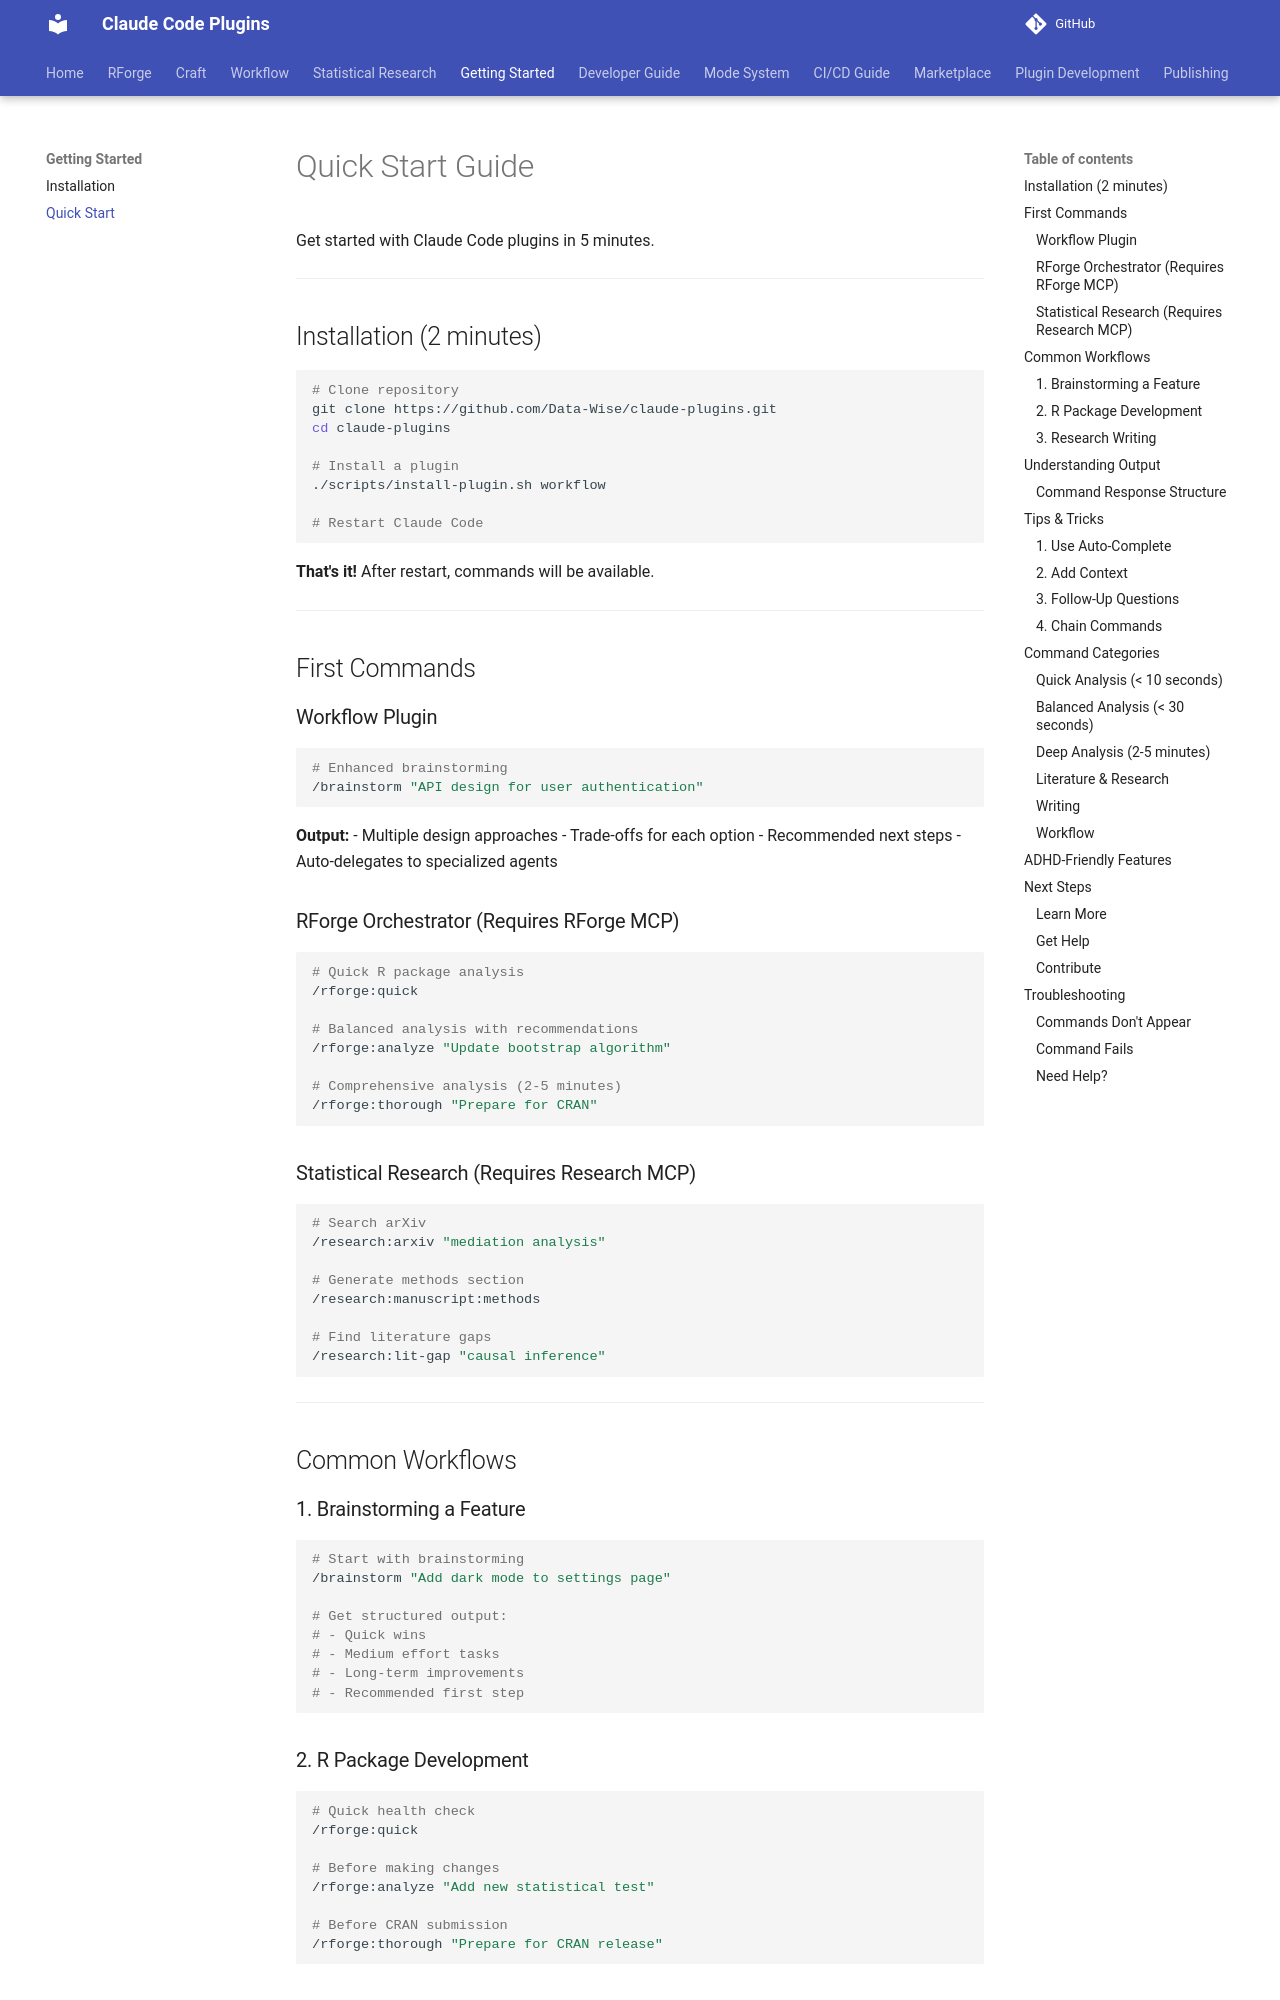

repository: Data-Wise/claude-plugins · page: quick-start/index.html · generator: mkdocs

# Quick Start Guide

Get started with Claude Code plugins in 5 minutes.

---

## Installation (2 minutes)

```bash
# Clone repository
git clone https://github.com/Data-Wise/claude-plugins.git
cd claude-plugins

# Install a plugin
./scripts/install-plugin.sh workflow

# Restart Claude Code
```

**That's it!** After restart, commands will be available.

---

## First Commands

### Workflow Plugin

```bash
# Enhanced brainstorming
/brainstorm "API design for user authentication"
```

**Output:**
- Multiple design approaches
- Trade-offs for each option
- Recommended next steps
- Auto-delegates to specialized agents

### RForge Orchestrator (Requires RForge MCP)

```bash
# Quick R package analysis
/rforge:quick

# Balanced analysis with recommendations
/rforge:analyze "Update bootstrap algorithm"

# Comprehensive analysis (2-5 minutes)
/rforge:thorough "Prepare for CRAN"
```

### Statistical Research (Requires Research MCP)

```bash
# Search arXiv
/research:arxiv "mediation analysis"

# Generate methods section
/research:manuscript:methods

# Find literature gaps
/research:lit-gap "causal inference"
```

---

## Common Workflows

### 1. Brainstorming a Feature

```bash
# Start with brainstorming
/brainstorm "Add dark mode to settings page"

# Get structured output:
# - Quick wins
# - Medium effort tasks
# - Long-term improvements
# - Recommended first step
```

### 2. R Package Development

```bash
# Quick health check
/rforge:quick

# Before making changes
/rforge:analyze "Add new statistical test"

# Before CRAN submission
/rforge:thorough "Prepare for CRAN release"
```
